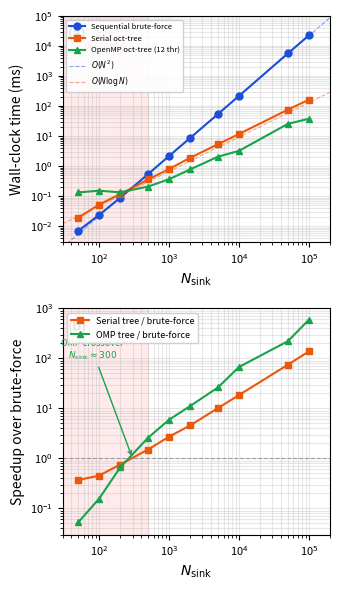

Recreate this plot in Python. (Note: this script raises an exception after producing the figure.)
import matplotlib
matplotlib.use('Agg')
import matplotlib.pyplot as plt
import numpy as np

# Full data from benchmark (12 OMP threads)
N    = np.array([50, 100, 200, 500, 1000, 2000, 5000, 10000, 50000, 100000])
seq  = np.array([0.007, 0.024, 0.089, 0.543, 2.188, 8.681, 54.284, 218.233, 5666.133, 22584.649])
tree = np.array([0.019, 0.053, 0.118, 0.361, 0.805, 1.902, 5.356, 11.802, 75.802, 163.410])
omp  = np.array([0.134, 0.153, 0.135, 0.210, 0.369, 0.779, 2.069, 3.239, 25.651, 37.917])

fig, (ax1, ax2) = plt.subplots(2, 1, figsize=(3.5, 6.0))

# --- Panel (a): Wall-clock time (full range) ---
ax1.loglog(N, seq,  'o-', color='#1D4ED8', ms=5, lw=1.5, label='Sequential brute-force')
ax1.loglog(N, tree, 's-', color='#EA580C', ms=5, lw=1.5, label='Serial oct-tree')
ax1.loglog(N, omp,  '^-', color='#16A34A', ms=5, lw=1.5, label='OpenMP oct-tree (12 thr)')

# O(N^2) reference
N_ref = np.array([30, 200000])
t_ref = 2.19 * (N_ref / 1000.0)**2
ax1.loglog(N_ref, t_ref, '--', color='#1D4ED8', lw=0.8, alpha=0.5, label=r'$O(N^2)$')

# O(N log N) reference
t_nlogn = 0.82 * (N_ref / 1000.0) * np.log2(N_ref) / np.log2(1000)
ax1.loglog(N_ref, t_nlogn, '--', color='#EA580C', lw=0.8, alpha=0.5, label=r'$O(N\log N)$')

# Shade the overhead region (N < 500)
ax1.axvspan(30, 500, alpha=0.08, color='red')
ax1.text(120, 8000, 'tree\noverhead', fontsize=7, color='red', alpha=0.7, ha='center')

ax1.set_xlabel(r'$N_{\rm sink}$', fontsize=10)
ax1.set_ylabel('Wall-clock time (ms)', fontsize=10)
ax1.set_xlim(30, 200000)
ax1.set_ylim(0.003, 100000)
ax1.legend(fontsize=5.5, loc='upper left', framealpha=0.9)
ax1.tick_params(labelsize=8)
ax1.grid(True, alpha=0.3, which='both')
ax1.text(0.02, 0.95, '(a)', transform=ax1.transAxes, fontsize=10, fontweight='bold', va='top')

# --- Panel (b): Speedup ratio ---
speedup_tree = seq / tree
speedup_omp  = seq / omp

ax2.loglog(N, speedup_tree, 's-', color='#EA580C', ms=5, lw=1.5, label='Serial tree / brute-force')
ax2.loglog(N, speedup_omp,  '^-', color='#16A34A', ms=5, lw=1.5, label='OMP tree / brute-force')
ax2.axhline(y=1.0, color='gray', ls='--', lw=0.8, alpha=0.7)

# Shade overhead region
ax2.axvspan(30, 500, alpha=0.08, color='red')

# Annotate crossover points
ax2.annotate(f'OMP crossover\n$N_{{\\rm sink}}\\approx 300$',
             xy=(300, 1.0), xytext=(80, 100),
             fontsize=6.5, ha='center',
             arrowprops=dict(arrowstyle='->', color='#16A34A', lw=1.0),
             color='#16A34A')

ax2.set_xlabel(r'$N_{\rm sink}$', fontsize=10)
ax2.set_ylabel('Speedup over brute-force', fontsize=10)
ax2.set_xlim(30, 200000)
ax2.set_ylim(0.03, 1000)
ax2.legend(fontsize=6.5, loc='upper left', framealpha=0.9)
ax2.tick_params(labelsize=8)
ax2.grid(True, alpha=0.3, which='both')
ax2.text(0.02, 0.95, '(b)', transform=ax2.transAxes, fontsize=10, fontweight='bold', va='top')

plt.tight_layout()
plt.savefig('/gpfs/kjhan/Hydro/CUBE_HR5/code_cube/misc/fig_fof_scaling.pdf',
            dpi=300, bbox_inches='tight')
plt.savefig('/gpfs/kjhan/Hydro/CUBE_HR5/code_cube/misc/fig_fof_scaling.png',
            dpi=150, bbox_inches='tight')
plt.close()
print("fig_fof_scaling.pdf/png generated successfully")
